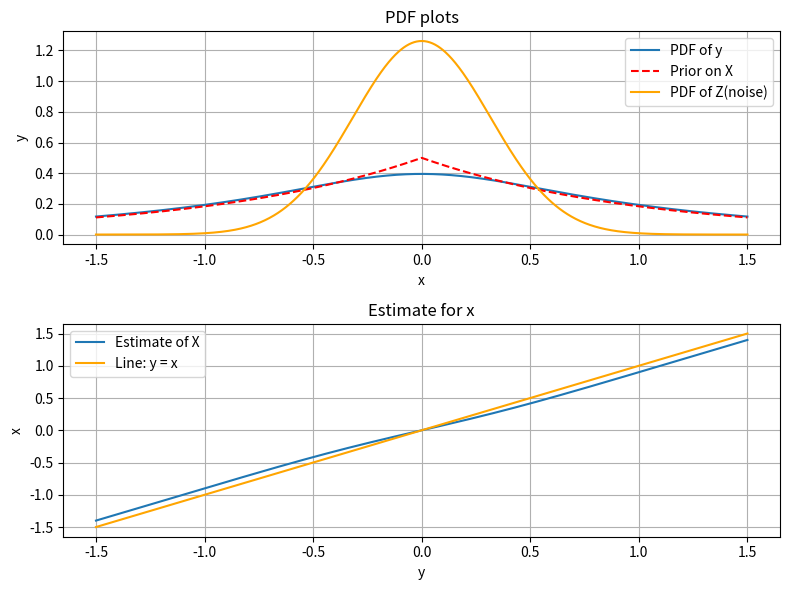

Reproduce this figure in Python.
import numpy as np
import matplotlib.pyplot as plt
from scipy.stats import norm
def func1(y,x,z):
    
    f1=np.exp(-(y/x)+0.5*(z/x)**2) * norm.cdf((y/z)-(z/x))
    f2= np.exp((y/x)+0.5*(z/x)**2) * norm.cdf(-(y/z)-(z/x))
    return (f2+f1)/(2*x)

def func2(y,x,z):
    a=np.sqrt(2*np.pi)
    f3=np.exp(-(y/x)+0.5*(z/x)**2)*(((z/a)*np.exp(-0.5*((y/z)-(z/x))**2))+((y-((z**2)/x))*norm.cdf((y/z)-(z/x))))
    f4=np.exp((y/x)+0.5*(z/x)**2)*((-1*(z/a)*np.exp(-0.5*((y/z)+(z/x))**2))+((y+((z**2)/x))*norm.cdf(-(y/z)-(z/x))))
    #  f3=func1(x,y,z)*(2*x)
    return (f3+f4)/(2*x)
def func3(y,x):
    return np.exp(-abs(y)/x)/(2*x)
def func4(y,z):
    a=np.sqrt(2*np.pi)
    return np.exp(-0.5*(y/z)**2)/(a*z)
if __name__=="__main__":
    x_values = np.linspace(-1.5,1.5, 1000)
    sigmax=1
    sigmaz=np.sqrt(0.1)
    y_values1 = func1(x_values, sigmax, sigmaz)
    y_values3 = func3(x_values, sigmax)
    y_values4 = func4(x_values, sigmaz)
    y_values2 = func2(x_values, sigmax, sigmaz)/func1(x_values, sigmax, sigmaz)
    area = np.trapz(y_values1, x_values)
    print(area)


    fig, axes = plt.subplots(2, 1, figsize=(8, 6))

    # Plot the custom function in the first subplot
    axes[0].plot(x_values, y_values1,label='PDF of y')
    axes[0].plot(x_values, y_values3, linestyle='--', color='red', label='Prior on X')
    axes[0].plot(x_values, y_values4, linestyle='-', color='orange', label='PDF of Z(noise)')
    axes[0].set_xlabel('x')
    axes[0].set_ylabel('y')
    axes[0].set_title('PDF plots')
    axes[0].legend()
    axes[0].grid(True)

    # Plot the sine function in the second subplot
    axes[1].plot(x_values, y_values2,label='Estimate of X')
    axes[1].plot(x_values, x_values,  color='orange', label='Line: y = x')
    axes[1].set_xlabel('y')
    axes[1].set_ylabel('x')
    axes[1].set_title('Estimate for x')
    axes[1].legend()
    axes[1].grid(True)
    plt.tight_layout()
    plt.show()